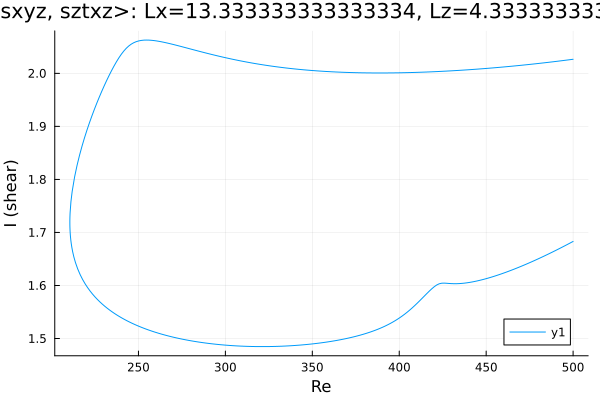

The file beside this chart, header and first rows:
Re, shear
500.0, 1.683
499.8, 1.683
498.4, 1.68
497, 1.678
495.6, 1.675
494.2, 1.673
492.8, 1.671
491.4, 1.668
489.9, 1.666
488.5, 1.664
487.1, 1.661
485.7, 1.659
484.3, 1.657
482.9, 1.655
481.5, 1.653
480, 1.65
478.6, 1.648
477.2, 1.646
475.8, 1.644
474.4, 1.642
473, 1.64
471.6, 1.638
470.1, 1.636
468.7, 1.634
467.3, 1.632
465.9, 1.631
464.5, 1.629
463.1, 1.627
461.7, 1.625
460.2, 1.624
458.8, 1.622
457.4, 1.62
456, 1.619
454.6, 1.617
453.2, 1.616
451.8, 1.615
450.3, 1.613
448.9, 1.612
447.5, 1.611
446.1, 1.61
444.7, 1.608
443.3, 1.608
441.9, 1.607
440.4, 1.606
439, 1.605
437.6, 1.604
436.2, 1.604
434.8, 1.604
433.4, 1.603
432, 1.603
430.5, 1.603
429.6, 1.604
428.2, 1.604
426.8, 1.604
425.8, 1.604
424.4, 1.604
423, 1.603
421.5, 1.601
420.1, 1.598
418.7, 1.594
... 417 more rows
